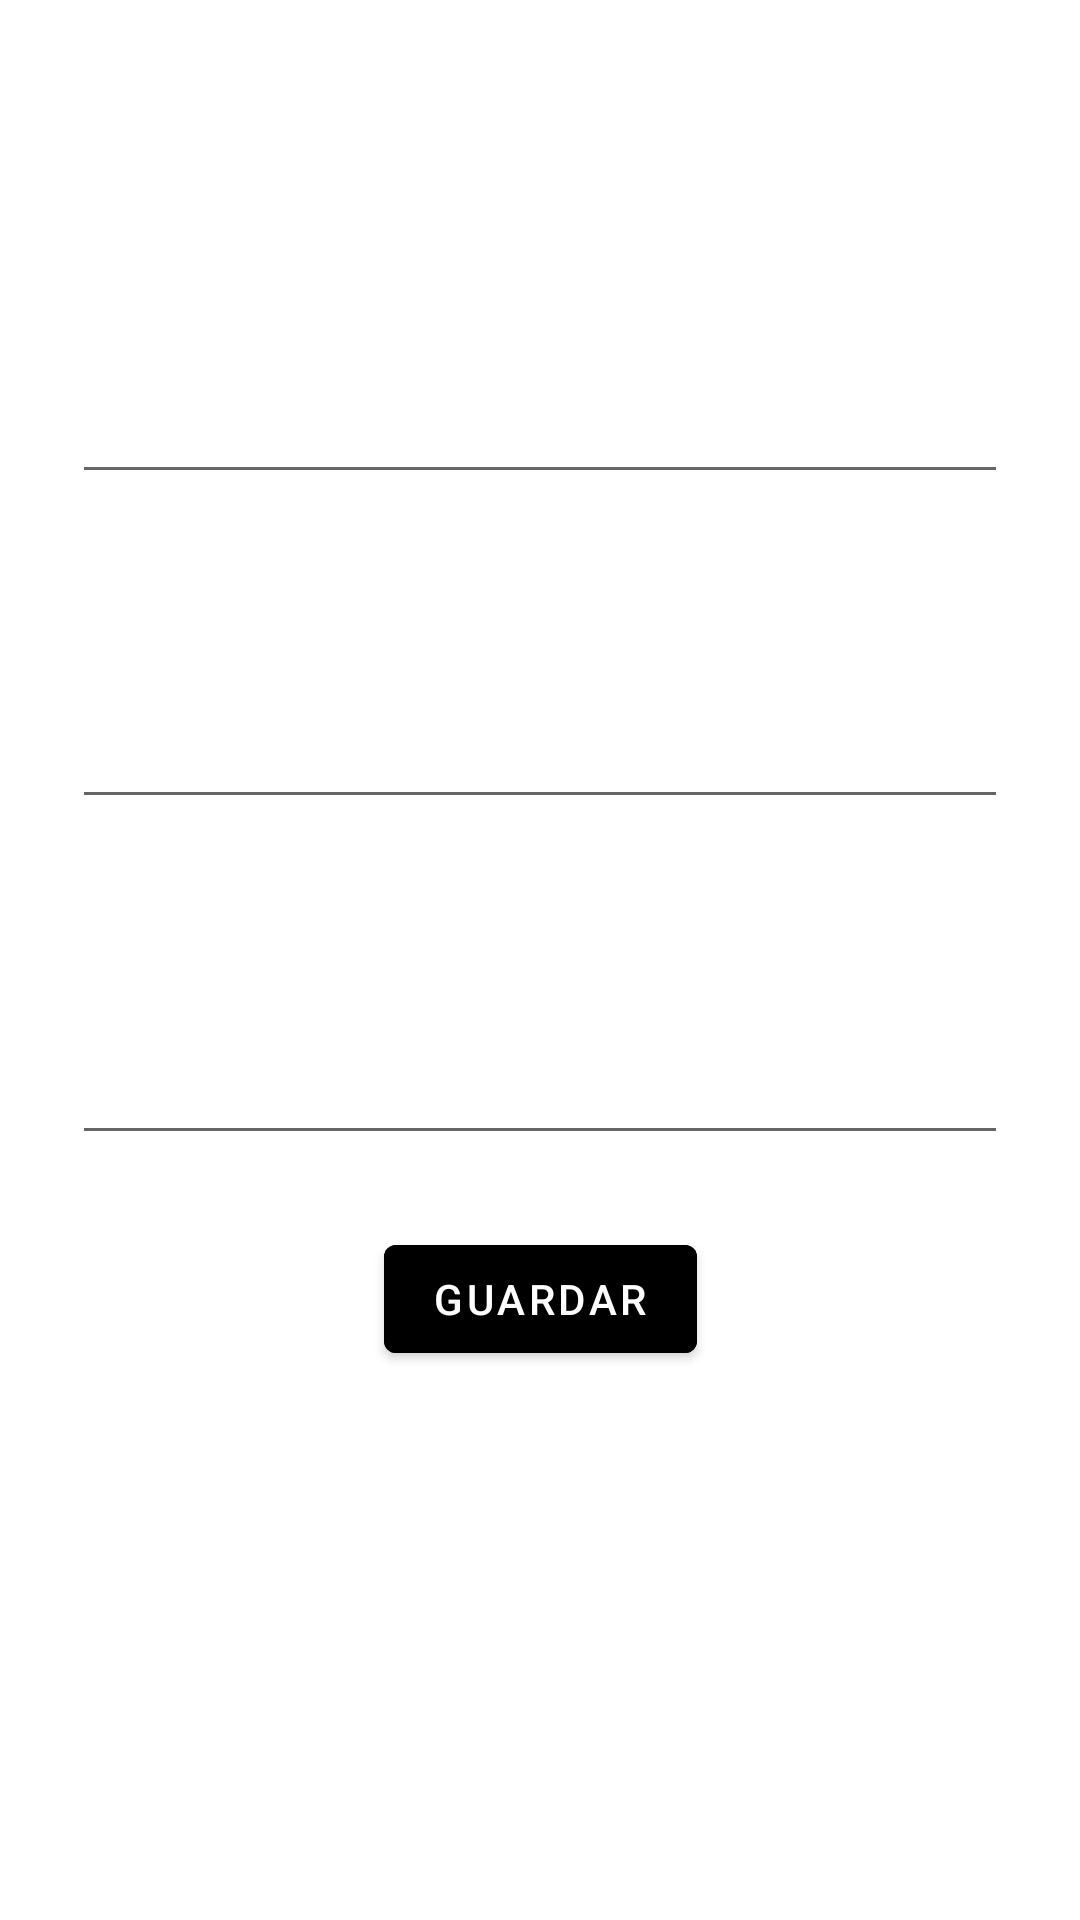

Write the Android layout XML for this screen, with the resource values it uses.
<!-- AndroidManifest.xml: application theme Theme.Teosentli -->
<!-- res/layout/fragment_clima.xml -->
<?xml version="1.0" encoding="utf-8"?>
<androidx.constraintlayout.widget.ConstraintLayout xmlns:android="http://schemas.android.com/apk/res/android"
    xmlns:app="http://schemas.android.com/apk/res-auto"
    xmlns:tools="http://schemas.android.com/tools"
    android:layout_width="match_parent"
    android:layout_height="match_parent"
    android:background="@drawable/homebg"
    tools:context="ui.config.ClimaFragment">

    <TextView
        android:id="@+id/textView2"
        android:layout_width="wrap_content"
        android:layout_height="wrap_content"
        android:layout_marginTop="24dp"
        android:text="Configuracion del Clima"
        android:textColor="#FFFFFF"
        android:textColorHint="@color/white"
        android:textSize="24sp"
        app:layout_constraintEnd_toEndOf="parent"
        app:layout_constraintStart_toStartOf="parent"
        app:layout_constraintTop_toTopOf="parent" />

    <TextView
        android:id="@+id/textView9"
        android:layout_width="wrap_content"
        android:layout_height="wrap_content"
        android:layout_marginTop="24dp"
        android:text="Temperatura"
        android:textColor="#FFFFFF"
        android:textColorHint="@color/white"
        app:layout_constraintEnd_toEndOf="parent"
        app:layout_constraintStart_toStartOf="parent"
        app:layout_constraintTop_toBottomOf="@+id/textView2" />

    <TextView
        android:id="@+id/textView10"
        android:layout_width="wrap_content"
        android:layout_height="wrap_content"
        android:layout_marginTop="24dp"
        android:text="Humedad"
        android:textColor="#FFFFFF"
        android:textColorHint="@color/white"
        app:layout_constraintEnd_toEndOf="parent"
        app:layout_constraintStart_toStartOf="parent"
        app:layout_constraintTop_toBottomOf="@+id/editTextNumber2" />

    <TextView
        android:id="@+id/textView11"
        android:layout_width="wrap_content"
        android:layout_height="wrap_content"
        android:layout_marginTop="24dp"
        android:text="Altitud"
        android:textColor="#FFFFFF"
        android:textColorHint="@color/white"
        app:layout_constraintEnd_toEndOf="parent"
        app:layout_constraintStart_toStartOf="parent"
        app:layout_constraintTop_toBottomOf="@+id/editTextNumber" />

    <EditText
        android:id="@+id/editTextNumber"
        android:layout_width="0dp"
        android:layout_height="wrap_content"
        android:layout_marginStart="24dp"
        android:layout_marginTop="24dp"
        android:layout_marginEnd="24dp"
        android:ems="10"
        android:inputType="number"
        android:textColor="#FFFFFF"
        android:textColorHint="@color/white"
        app:layout_constraintEnd_toEndOf="parent"
        app:layout_constraintHorizontal_bias="1.0"
        app:layout_constraintStart_toStartOf="parent"
        app:layout_constraintTop_toBottomOf="@+id/textView10" />

    <EditText
        android:id="@+id/editTextNumber3"
        android:layout_width="0dp"
        android:layout_height="45dp"
        android:layout_marginStart="24dp"
        android:layout_marginTop="24dp"
        android:layout_marginEnd="24dp"
        android:ems="10"
        android:inputType="number"
        android:textColor="#FFFFFF"
        android:textColorHint="@color/white"
        app:layout_constraintEnd_toEndOf="parent"
        app:layout_constraintStart_toStartOf="parent"
        app:layout_constraintTop_toBottomOf="@+id/textView11" />

    <EditText
        android:id="@+id/editTextNumber2"
        android:layout_width="0dp"
        android:layout_height="wrap_content"
        android:layout_marginStart="24dp"
        android:layout_marginTop="24dp"
        android:layout_marginEnd="24dp"
        android:ems="10"
        android:inputType="number"
        android:textColor="#FFFFFF"
        android:textColorHint="@color/white"
        app:layout_constraintEnd_toEndOf="parent"
        app:layout_constraintStart_toStartOf="parent"
        app:layout_constraintTop_toBottomOf="@+id/textView9" />

    <Button
        android:id="@+id/button11"
        android:layout_width="wrap_content"
        android:layout_height="wrap_content"
        android:layout_marginTop="24dp"
        android:backgroundTint="@color/black"
        android:text="Guardar"
        app:layout_constraintEnd_toEndOf="parent"
        app:layout_constraintStart_toStartOf="parent"
        app:layout_constraintTop_toBottomOf="@+id/editTextNumber3" />
</androidx.constraintlayout.widget.ConstraintLayout>
<!-- resources referenced by this layout -->
<resources>
  <style name="Theme.Teosentli" parent="Theme.MaterialComponents.DayNight.DarkActionBar">
          
          <item name="colorPrimary">@color/purple_500</item>
          <item name="colorPrimaryVariant">@color/purple_700</item>
          <item name="colorOnPrimary">@color/white</item>
          
          <item name="colorSecondary">@color/teal_200</item>
          <item name="colorSecondaryVariant">@color/teal_700</item>
          <item name="colorOnSecondary">@color/black</item>
          
          <item name="android:statusBarColor">?attr/colorPrimaryVariant</item>
          
      </style>
  <!-- not gathered from this repository: default colours our renderer supplied (Android Studio template values) -->
  <color name="purple_500">#FF6200EE</color>
  <color name="purple_700">#FF3700B3</color>
  <color name="teal_200">#FF03DAC5</color>
  <color name="teal_700">#FF018786</color>
  <color name="black">#FF000000</color>
  <color name="white">#FFFFFFFF</color>
</resources>
